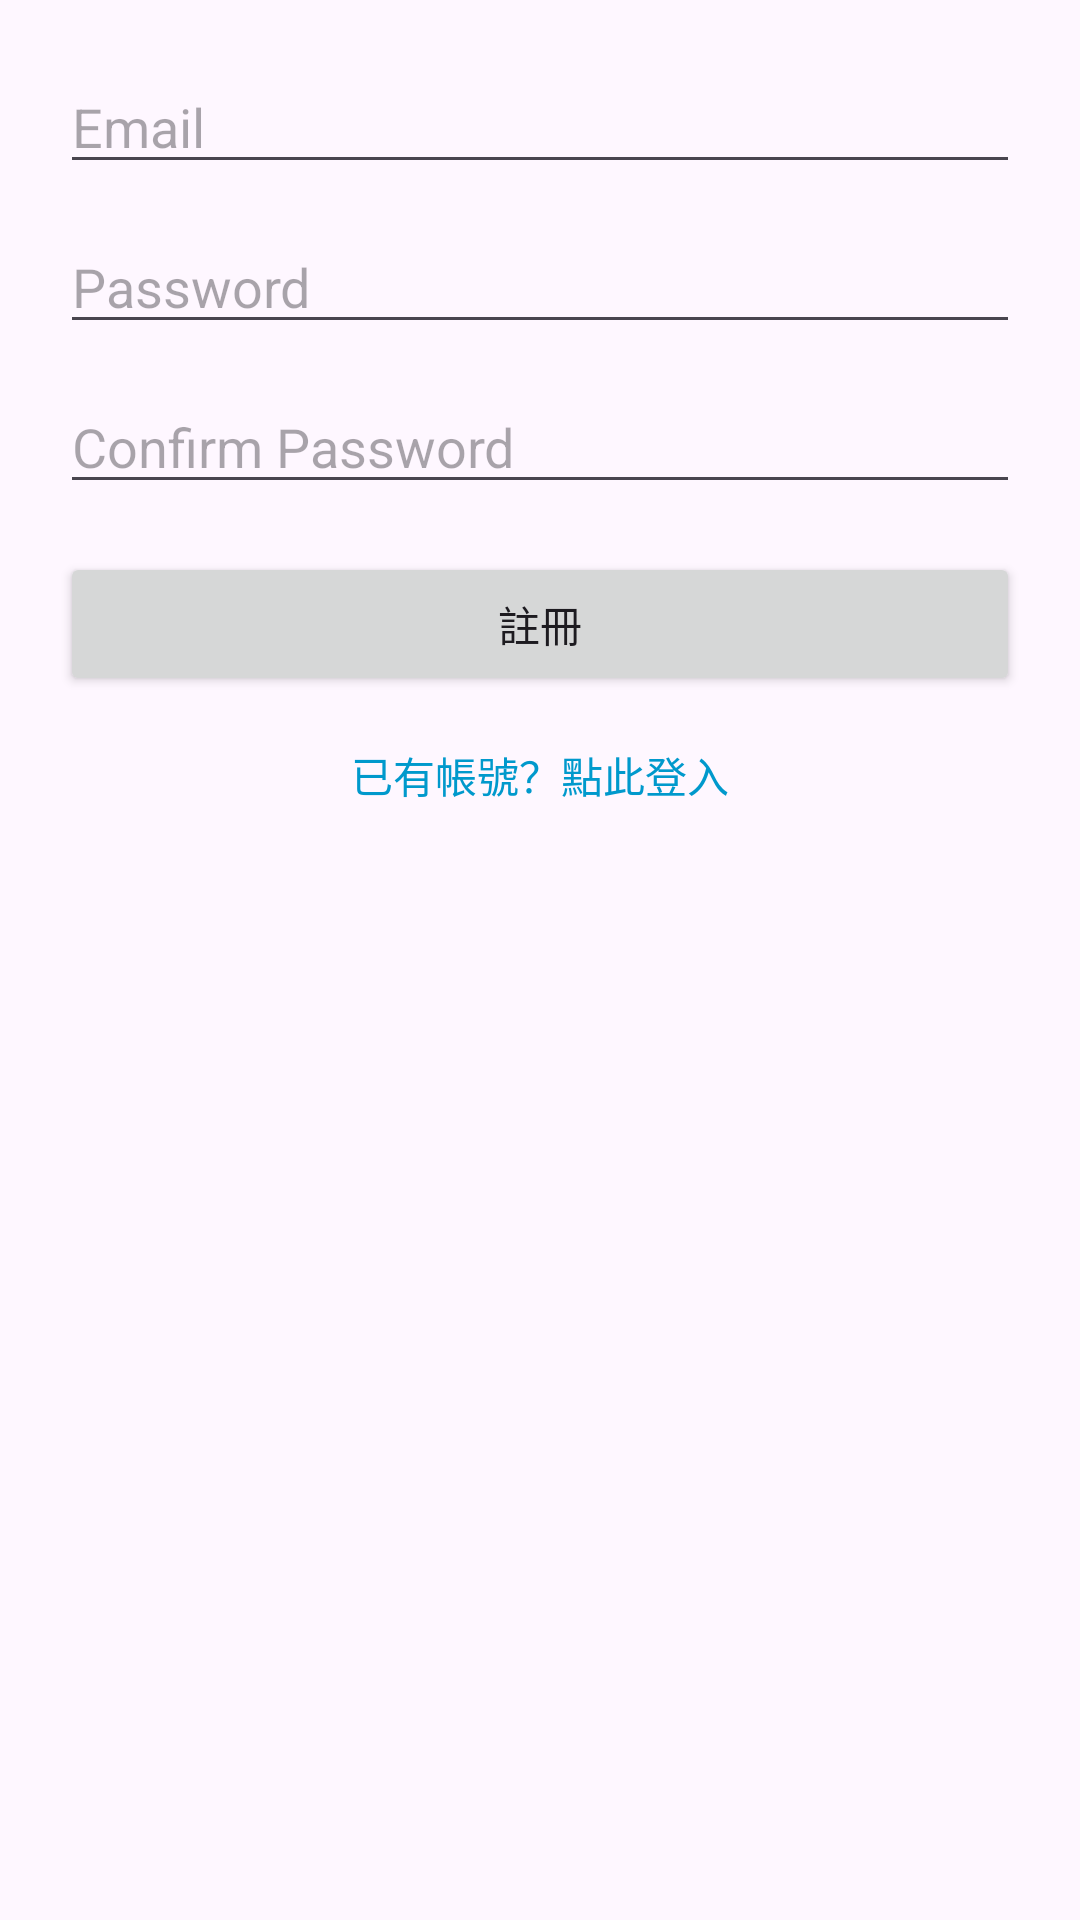

Produce the Android XML layout that renders to this screen, including the resource entries it uses.
<!-- AndroidManifest.xml: application theme Theme.MapCollection -->
<!-- res/layout/activity_register.xml -->
<?xml version="1.0" encoding="utf-8"?>
<androidx.constraintlayout.widget.ConstraintLayout xmlns:android="http://schemas.android.com/apk/res/android"
    xmlns:app="http://schemas.android.com/apk/res-auto"
    xmlns:tools="http://schemas.android.com/tools"
    android:layout_width="match_parent"
    android:layout_height="match_parent"
    android:padding="20dp"
    tools:context=".RegisterActivity">

    
    <EditText
        android:id="@+id/etEmail"
        android:layout_width="0dp"
        android:layout_height="wrap_content"
        android:hint="Email"
        android:inputType="textEmailAddress"
        app:layout_constraintTop_toTopOf="parent"
        app:layout_constraintStart_toStartOf="parent"
        app:layout_constraintEnd_toEndOf="parent"/>

    
    <EditText
        android:id="@+id/etPassword"
        android:layout_width="0dp"
        android:layout_height="wrap_content"
        android:hint="Password"
        android:inputType="textPassword"
        android:layout_marginTop="12dp"
        app:layout_constraintTop_toBottomOf="@id/etEmail"
        app:layout_constraintStart_toStartOf="parent"
        app:layout_constraintEnd_toEndOf="parent"/>

    
    <EditText
        android:id="@+id/etConfirmPassword"
        android:layout_width="0dp"
        android:layout_height="wrap_content"
        android:hint="Confirm Password"
        android:inputType="textPassword"
        android:layout_marginTop="12dp"
        app:layout_constraintTop_toBottomOf="@id/etPassword"
        app:layout_constraintStart_toStartOf="parent"
        app:layout_constraintEnd_toEndOf="parent"/>

    

    
    <Button
        android:id="@+id/btnRegister"
        android:layout_width="0dp"
        android:layout_height="wrap_content"
        android:layout_marginTop="16dp"
        android:text="註冊"
        app:layout_constraintEnd_toEndOf="parent"
        app:layout_constraintHorizontal_bias="1.0"
        app:layout_constraintStart_toStartOf="parent"
        app:layout_constraintTop_toBottomOf="@id/etConfirmPassword" />

    <TextView
        android:id="@+id/tvGoLogin"
        android:layout_width="wrap_content"
        android:layout_height="wrap_content"
        android:text="已有帳號？點此登入"
        android:textColor="@android:color/holo_blue_dark"
        android:layout_marginTop="16dp"
        app:layout_constraintTop_toBottomOf="@id/btnRegister"
        app:layout_constraintStart_toStartOf="parent"
        app:layout_constraintEnd_toEndOf="parent"/>
</androidx.constraintlayout.widget.ConstraintLayout>
<!-- resources referenced by this layout -->
<resources>
  <style name="Theme.MapCollection" parent="Base.Theme.MapCollection" />
  <style name="Base.Theme.MapCollection" parent="Theme.Material3.DayNight.NoActionBar">
          
          
      </style>
</resources>
